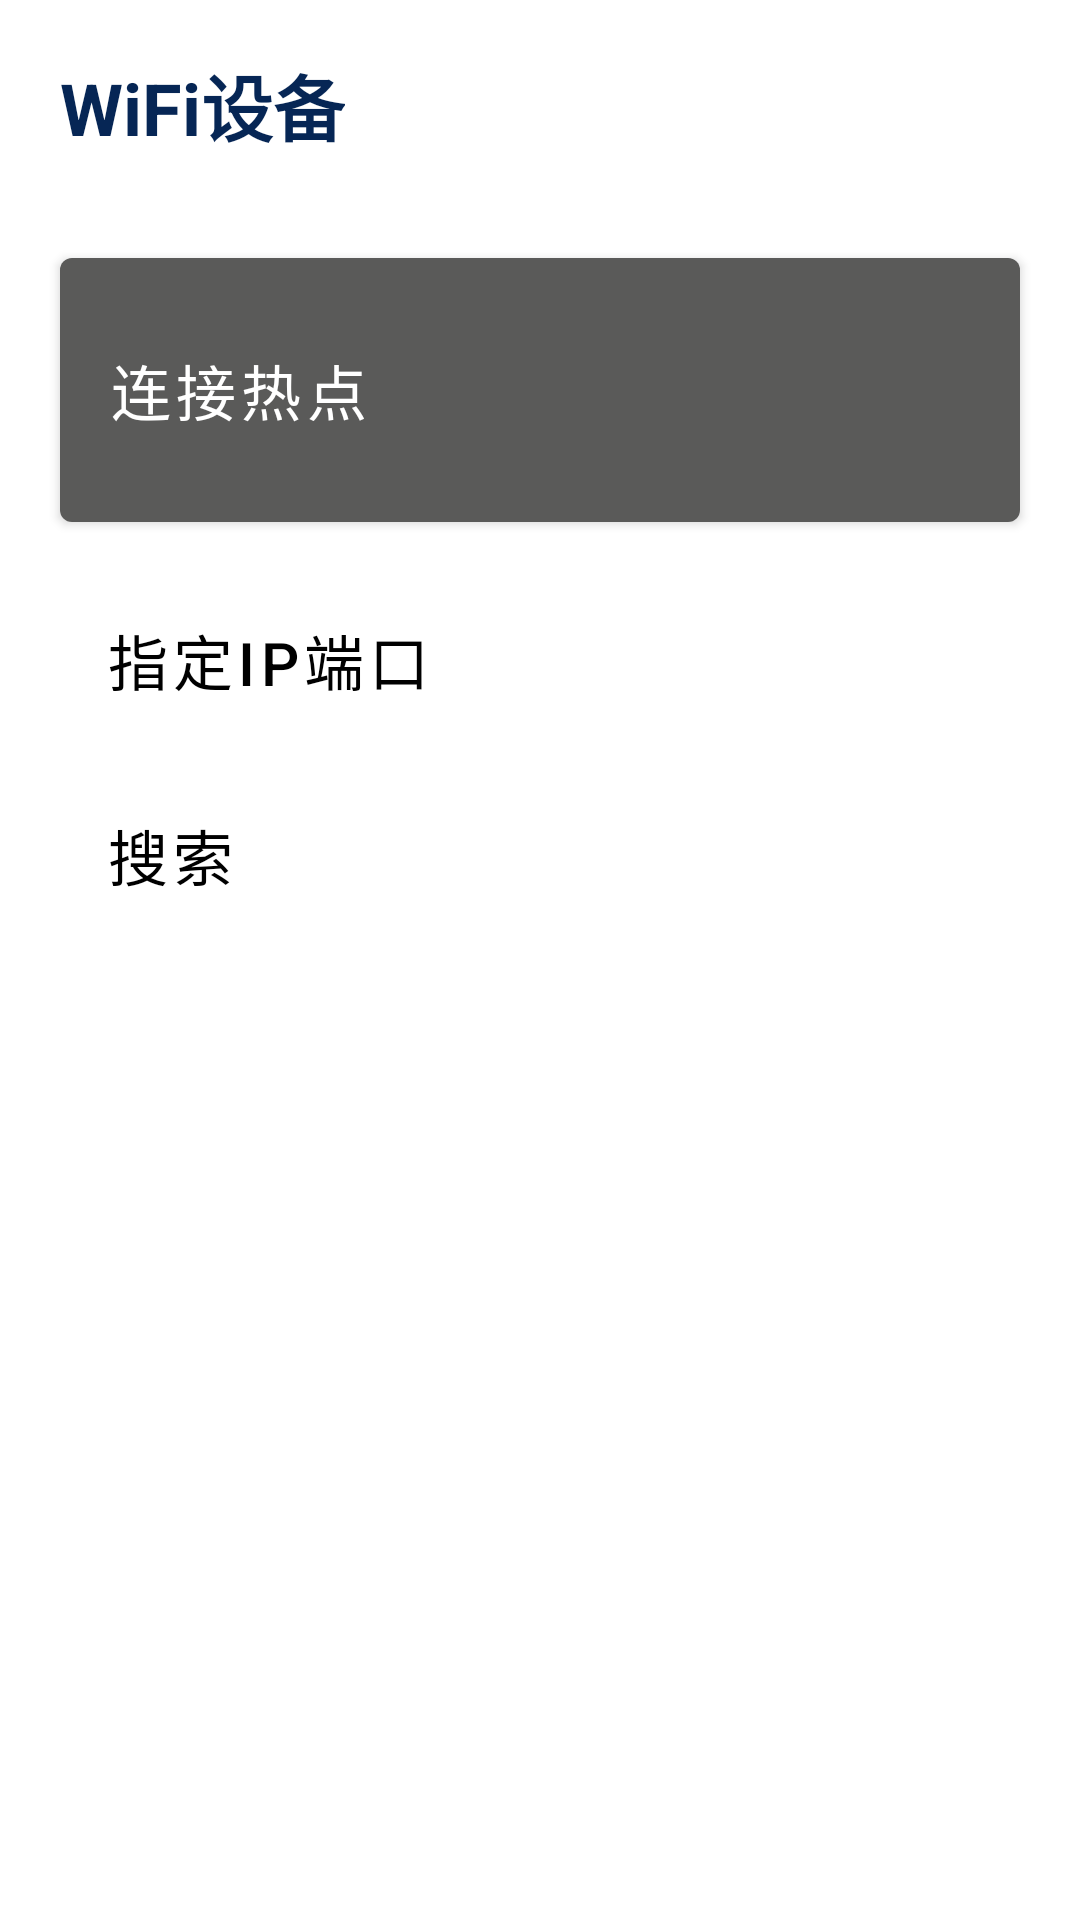

Write the Android layout XML for this screen, with the resource values it uses.
<!-- AndroidManifest.xml: application theme Theme.PrinterDemo -->
<!-- res/layout/activity_wifi_devices.xml -->
<?xml version="1.0" encoding="utf-8"?>
<LinearLayout xmlns:android="http://schemas.android.com/apk/res/android"
    xmlns:app="http://schemas.android.com/apk/res-auto"
    xmlns:tools="http://schemas.android.com/tools"
    android:layout_width="match_parent"
    android:layout_height="match_parent"
    android:orientation="vertical"
    tools:context=".activity.MainActivity">

    <RelativeLayout
        android:layout_width="fill_parent"
        android:layout_height="70dp"
        android:orientation="horizontal"
        android:padding="10.0dp">

        <ImageView
            android:id="@+id/btn_back"
            android:layout_width="wrap_content"
            android:layout_height="wrap_content"
            android:layout_centerVertical="true"
            android:onClick="onViewClick"
            android:src="@mipmap/back"
            app:tint="@color/theme" />

        <TextView
            android:layout_width="wrap_content"
            android:layout_height="wrap_content"
            android:layout_centerVertical="true"
            android:layout_marginLeft="10dp"
            android:layout_toRightOf="@id/btn_back"
            android:text="@string/wifiDevices"
            android:textColor="@color/theme"
            android:textSize="24dp"
            android:textStyle="bold" />
    </RelativeLayout>

    <com.google.android.material.button.MaterialButton
        android:id="@+id/btn_connectAp"
        style="@style/MaterialButton"
        android:layout_marginTop="10dp"
        android:text="@string/connectAp"
        android:textAlignment="textStart"
        app:backgroundTint="@color/gray" />

    <com.google.android.material.button.MaterialButton
        android:id="@+id/btn_setIp"
        style="@style/TextButton"
        android:layout_marginTop="10dp"
        android:text="@string/setIp"
        app:iconTint="@color/gray" />

    <com.google.android.material.button.MaterialButton
        android:id="@+id/btn_search"
        style="@style/TextButton"
        android:layout_marginTop="5dp"
        android:text="@string/search"
        app:iconTint="@color/gray" />


</LinearLayout>
<!-- resources referenced by this layout -->
<resources>
  <color name="gray">#5A5A59</color>
  <color name="theme">#062655</color>
  <string name="connectAp">连接热点</string>
  <string name="search">搜索</string>
  <string name="setIp">指定IP端口</string>
  <string name="wifiDevices">WiFi设备</string>
  <style name="MaterialButton">
          <item name="android:textSize">20dp</item>
          <item name="android:onClick">onViewClick</item>
          <item name="android:layout_width">match_parent</item>
          <item name="android:layout_marginLeft">20dp</item>
          <item name="android:textAllCaps">false</item>
          <item name="android:layout_marginRight">20dp</item>
          <item name="android:layout_height">100dp</item>
      </style>
  <style name="TextButton" parent="Widget.MaterialComponents.Button.TextButton">
          <item name="android:onClick">onViewClick</item>
          <item name="android:textSize">20dp</item>
          <item name="android:layout_gravity">center</item>
          <item name="android:textAllCaps">false</item>
          <item name="android:layout_width">match_parent</item>
          <item name="android:layout_marginLeft">20dp</item>
          <item name="android:layout_marginRight">20dp</item>
          <item name="android:layout_height">60dp</item>
          <item name="android:textAlignment">textStart</item>
          <item name="android:textColor">@color/black</item>
          <item name="backgroundTint">@color/white</item>
          <item name="iconPadding">15dp</item>
          <item name="iconTint">@null</item>
          <item name="android:paddingLeft">15dp</item>
      </style>
  <style name="Theme.PrinterDemo" parent="Base.Theme.PrinterDemo">
          <item name="android:fitsSystemWindows">true</item>
          <item name="android:windowLightStatusBar">true</item>
          <item name="android:windowTranslucentStatus">true</item>
      </style>
  <color name="black">#FF000000</color>
  <color name="white">#FFFFFFFF</color>
  <style name="Base.Theme.PrinterDemo" parent="Theme.MaterialComponents.DayNight.NoActionBar">
          
          <item name="colorPrimary">@color/theme</item>
      </style>
</resources>
